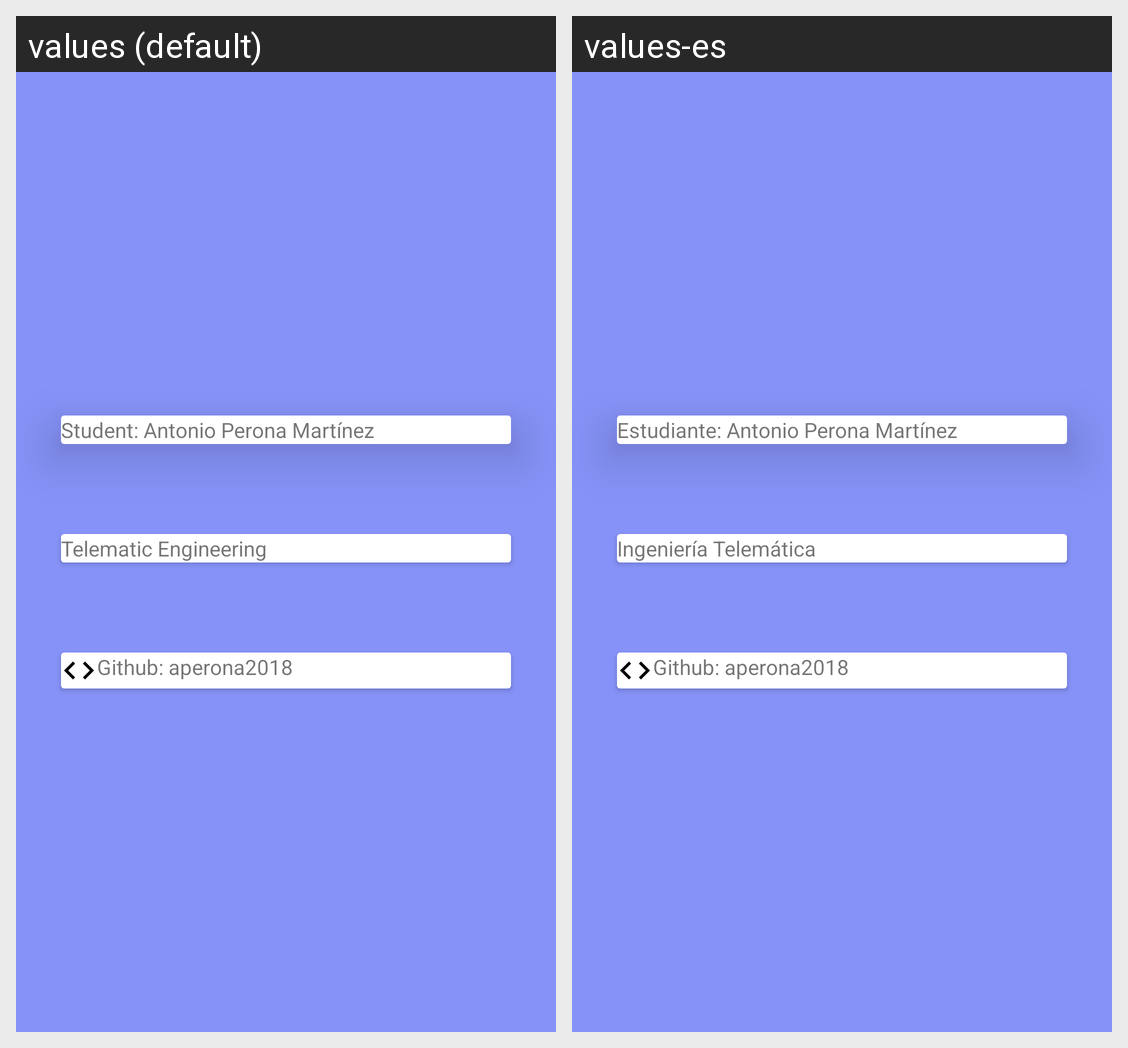

Locale-by-locale string values for the Android screen shown in this grid:
Android screen res/layout/fragment_about.xml rendered under 2 locales, left to right: values (default), values-es. Device: Nexus 5 (rendered at 1080×1920; each locale shown at half size, 540×960, under a caption strip naming it); theme Theme.PostIt.
Strings drawn on this screen, with the default value and each locale's value (text and hints the layout hard-codes, and strings that could not be matched under every locale, appear in the picture but are not listed):

students_name
  values: Student: Antonio Perona Martínez
  values-es: Estudiante: Antonio Perona Martínez

students_career
  values: Telematic Engineering
  values-es: Ingeniería Telemática

students_github
  values: Github: aperona2018
  values-es: Github: aperona2018
